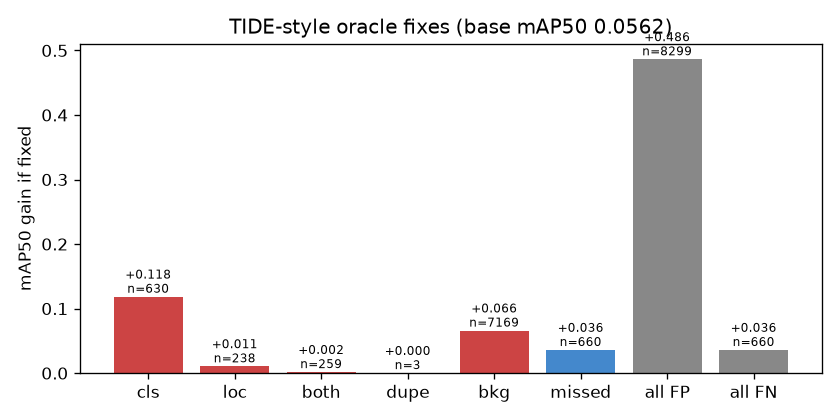

Data behind this chart, as committed beside it:
fix, n_errors, mAP50, dAP50, AP50 Cargo Truck, AP50 Truck w/Box, AP50 Truck w/Flatbed, AP50 Truck Tractor, AP50 Truck w/Liquid
none (base), 0, 0.05622, 0.0, 0.08141, 0.1324, 0.03203, 0.00371, 0.03156
cls, 630, 0.1746, 0.1184, 0.1672, 0.222, 0.09305, 0.0768, 0.314
loc, 238, 0.06676, 0.01054, 0.09745, 0.1578, 0.03978, 0.007194, 0.03156
both, 259, 0.0578, 0.001575, 0.08228, 0.1358, 0.03367, 0.003853, 0.0334
dupe, 3, 0.05625, 2.7741099561350013e-05, 0.08155, 0.1324, 0.03203, 0.00371, 0.03156
bkg, 7169, 0.1221, 0.06589, 0.2485, 0.2192, 0.08455, 0.01344, 0.04495
missed, 660, 0.09206, 0.03584, 0.1376, 0.2057, 0.06055, 0.01056, 0.04587
all FP, 8299, 0.5426, 0.4864, 0.5842, 0.6238, 0.5248, 0.3267, 0.6535
all FN, 660, 0.09206, 0.03584, 0.1376, 0.2057, 0.06055, 0.01056, 0.04587
